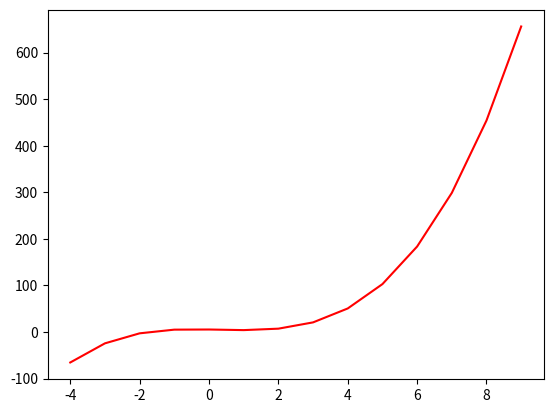

The matplotlib source for this figure:
import matplotlib.pyplot as plt

xs = [x for x in range(-4, 10)]
ys = [x**3 - 0.8*x**2 - 1.5*x + 5.4 for x in xs]

plt.plot(xs, ys, 'r-')
plt.show()
